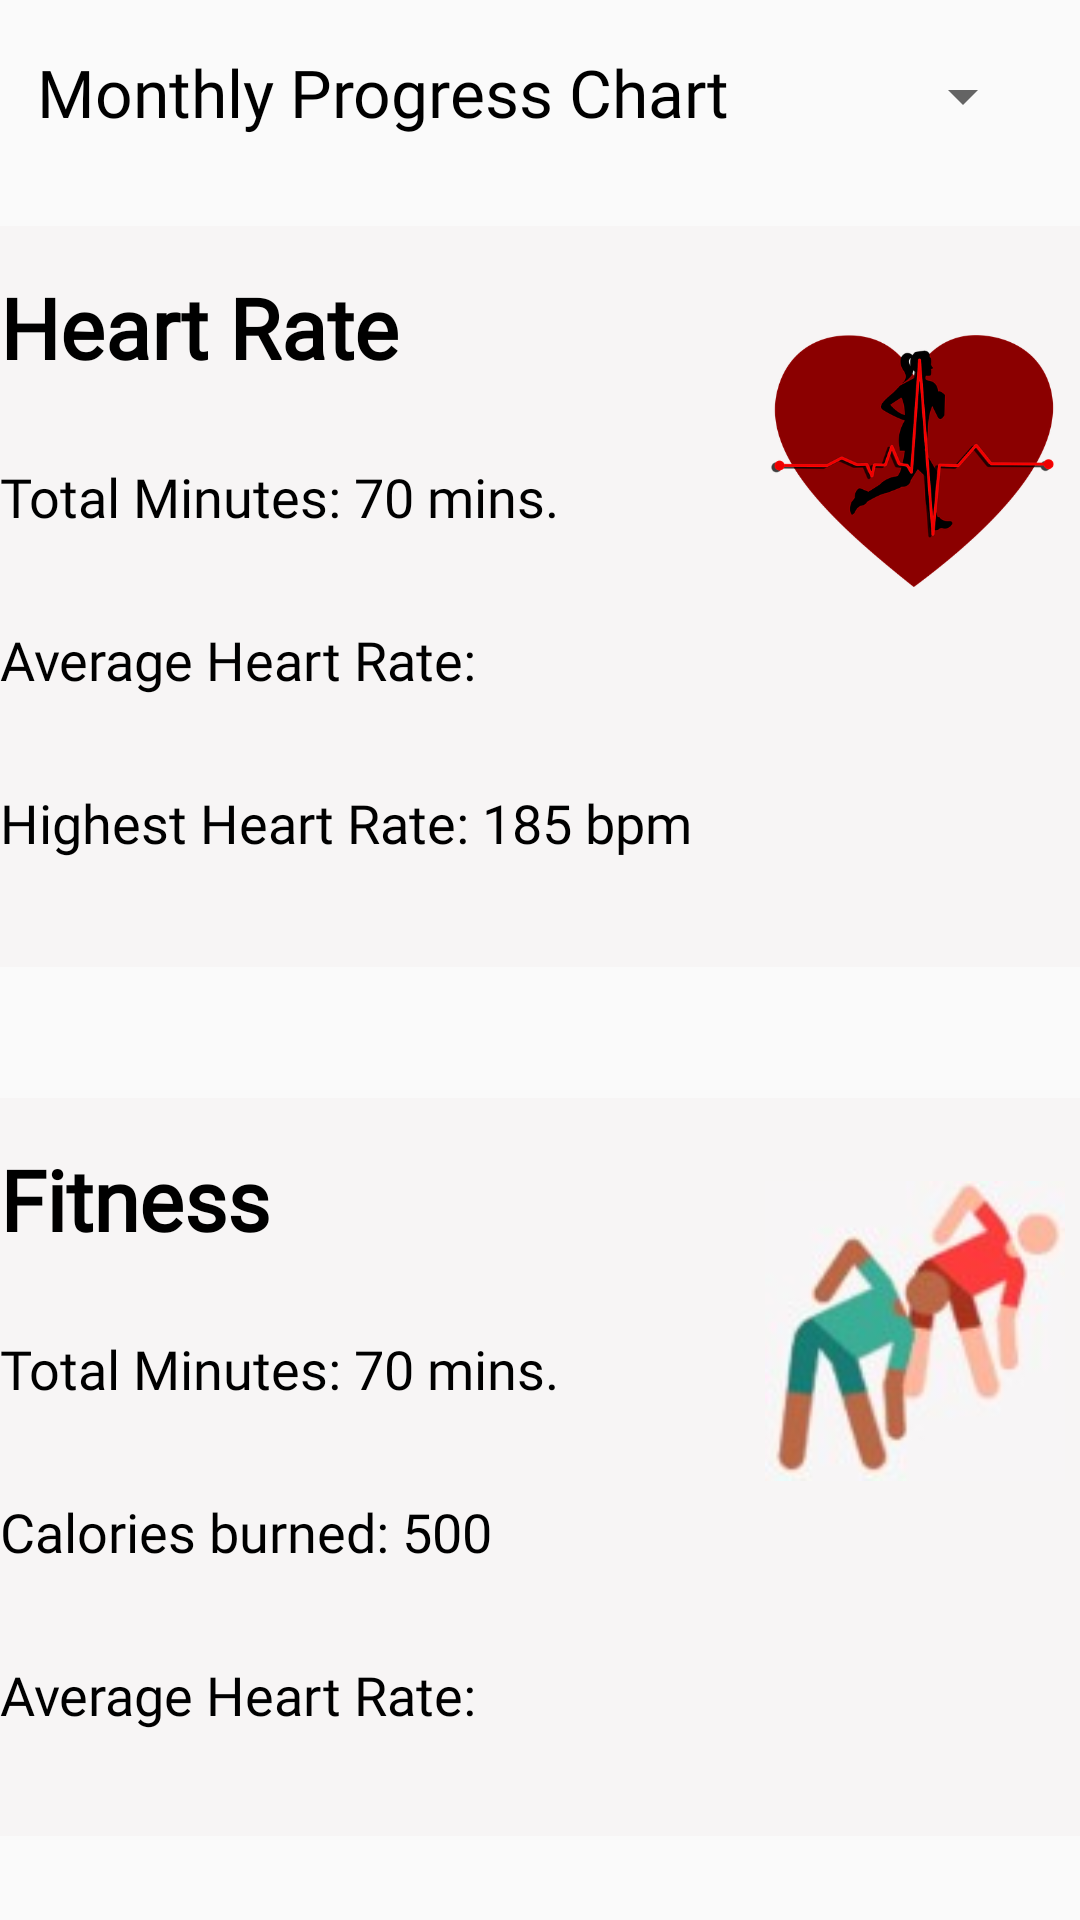

The Android layout XML behind this screen, and the referenced resources:
<!-- AndroidManifest.xml: application theme AppTheme -->
<!-- res/layout/activity_monthly_report.xml -->
<?xml version="1.0" encoding="utf-8"?>
<android.support.constraint.ConstraintLayout xmlns:android="http://schemas.android.com/apk/res/android"
    xmlns:app="http://schemas.android.com/apk/res-auto"
    xmlns:tools="http://schemas.android.com/tools"
    android:layout_width="match_parent"
    android:layout_height="match_parent"
    tools:context=".MonthlyReport">

    <TextView
        android:id="@+id/txtMonthlyRepoert"
        android:layout_width="wrap_content"
        android:layout_height="wrap_content"
        android:layout_marginTop="10dp"
        android:layout_marginEnd="8dp"
        android:layout_marginBottom="8dp"
        android:fontFamily="@font/abeezee"
        android:text="@string/monthly_progress_chart"
        android:textColor="@color/black"
        android:textSize="22sp"
        app:layout_constraintBottom_toBottomOf="parent"
        app:layout_constraintEnd_toEndOf="parent"
        app:layout_constraintHorizontal_bias="0.101"
        app:layout_constraintStart_toStartOf="parent"
        app:layout_constraintTop_toTopOf="parent"
        app:layout_constraintVertical_bias="0.01" />

    <Spinner
        android:id="@+id/spinnerMonth"
        android:layout_width="98dp"
        android:layout_height="32dp"
        android:layout_marginStart="8dp"
        android:layout_marginTop="16dp"
        android:layout_marginEnd="8dp"
        android:layout_marginBottom="8dp"
        app:layout_constraintBottom_toBottomOf="parent"
        app:layout_constraintEnd_toEndOf="parent"
        app:layout_constraintHorizontal_bias="0.971"
        app:layout_constraintStart_toStartOf="parent"
        app:layout_constraintTop_toTopOf="parent"
        app:layout_constraintVertical_bias="0.0" />

    <LinearLayout
        android:id="@+id/heartRateBlock"
        android:layout_width="360dp"
        android:layout_height="247dp"
        android:layout_weight="1.0"
        android:background="@color/background_color_blocks"
        android:orientation="vertical"
        app:layout_constraintBottom_toBottomOf="parent"
        app:layout_constraintEnd_toEndOf="parent"
        app:layout_constraintHorizontal_bias="0.461"
        app:layout_constraintStart_toStartOf="parent"
        app:layout_constraintTop_toTopOf="parent"
        app:layout_constraintVertical_bias="0.192">

        <TextView
            android:id="@+id/txtHeartRateBlockTitle"
            android:layout_width="wrap_content"
            android:layout_height="wrap_content"
            android:layout_marginTop="15dp"
            android:layout_marginBottom="10dp"
            android:fontFamily="@font/helvetica"
            android:text="@string/heart_rate_block_title"
            android:textColor="@color/black"
            android:textSize="28sp"
            android:textStyle="bold" />

        <ImageView
            android:id="@+id/imgCardio"
            android:layout_width="140dp"
            android:layout_height="140dp"
            android:layout_marginStart="235dp"
            android:layout_marginTop="-55dp"
            android:contentDescription="@string/cardio_image_desc"
            app:srcCompat="@drawable/woman_pulse_heart" />

        <TextView
            android:id="@+id/txtTotalMinutesHeart"
            android:layout_width="wrap_content"
            android:layout_height="wrap_content"
            android:layout_marginTop="-70dp"
            android:layout_marginBottom="30dp"
            android:fontFamily="@font/helvetica"
            android:text="@string/total_minutes"
            android:textColor="@color/black"
            android:textSize="18sp" />

        <TextView
            android:id="@+id/txtAvgHeartRateDisplay"
            android:layout_width="wrap_content"
            android:layout_height="wrap_content"
            android:layout_marginBottom="30dp"
            android:fontFamily="@font/helvetica"
            android:text="@string/avg_heart_rate"
            android:textColor="@color/black"
            android:textSize="18sp" />

        <TextView
            android:id="@+id/txtHighestHeartRate"
            android:layout_width="wrap_content"
            android:layout_height="wrap_content"
            android:layout_marginBottom="-10dp"
            android:fontFamily="@font/helvetica"
            android:text="@string/highest_heart_rate"
            android:textColor="@color/black"
            android:textSize="18sp" />

    </LinearLayout>


    <LinearLayout
        android:id="@+id/fitnessBlock"
        android:layout_width="360dp"
        android:layout_height="246dp"
        android:background="@color/background_color_blocks"
        android:orientation="vertical"
        app:layout_constraintBottom_toBottomOf="parent"
        app:layout_constraintEnd_toEndOf="parent"
        app:layout_constraintHorizontal_bias="0.411"
        app:layout_constraintStart_toStartOf="parent"
        app:layout_constraintTop_toTopOf="parent"
        app:layout_constraintVertical_bias="0.929">

        <TextView
            android:id="@+id/txtFitness"
            android:layout_width="wrap_content"
            android:layout_height="wrap_content"
            android:layout_marginTop="15dp"
            android:layout_marginBottom="30dp"
            android:fontFamily="@font/helvetica"
            android:text="@string/fitness_title_block"
            android:textColor="@color/black"
            android:textSize="28sp"
            android:textStyle="bold" />

        <ImageView
            android:id="@+id/imgFitness"
            android:layout_width="100dp"
            android:layout_height="100dp"
            android:layout_marginStart="255dp"
            android:layout_marginTop="-55dp"
            android:contentDescription="@string/fitness_image_desc"
            app:srcCompat="@drawable/people_stretching" />

        <TextView
            android:id="@+id/txtTotalMinutesFitness"
            android:layout_width="wrap_content"
            android:layout_height="wrap_content"
            android:layout_marginTop="-50dp"
            android:layout_marginBottom="30dp"
            android:fontFamily="@font/helvetica"
            android:text="@string/total_minutes"
            android:textColor="@color/black"
            android:textSize="18sp" />


        <TextView
            android:id="@+id/txtCaloriesBurned"
            android:layout_width="wrap_content"
            android:layout_height="wrap_content"
            android:layout_marginBottom="30dp"
            android:fontFamily="@font/helvetica"
            android:text="@string/calories_burned"
            android:textColor="@color/black"
            android:textSize="18sp" />


        <TextView
            android:id="@+id/txtAverageHeartRateFitness"
            android:layout_width="wrap_content"
            android:layout_height="wrap_content"
            android:fontFamily="@font/helvetica"
            android:text="@string/avg_heart_rate"
            android:textColor="@color/black"
            android:textSize="18sp" />


    </LinearLayout>

</android.support.constraint.ConstraintLayout>
<!-- resources referenced by this layout -->
<resources>
  <color name="background_color_blocks">#F7F5F5</color>
  <color name="black">#000000</color>
  <!-- drawable people_stretching: jpg bitmap (drawable, 3887 bytes) -->
  <!-- drawable woman_pulse_heart: png bitmap (drawable, 41736 bytes) -->
  <string name="avg_heart_rate">Average Heart Rate:</string>
  <string name="calories_burned">Calories burned: 500</string>
  <string name="cardio_image_desc">Cardio Image</string>
  <string name="fitness_image_desc">Fitness Image</string>
  <string name="fitness_title_block">Fitness </string>
  <string name="heart_rate_block_title">Heart Rate</string>
  <string name="highest_heart_rate">Highest Heart Rate: 185 bpm</string>
  <string name="monthly_progress_chart">Monthly Progress Chart</string>
  <string name="total_minutes">Total Minutes: 70 mins.</string>
  <style name="AppTheme" parent="Theme.AppCompat.Light">
          
          <item name="colorPrimary">@color/colorPrimary</item>
          <item name="colorPrimaryDark">@color/colorPrimaryDark</item>
          <item name="colorAccent">@color/colorAccent</item>
      </style>
  <color name="colorPrimary">#008577</color>
  <color name="colorPrimaryDark">#b70f0a</color>
  <color name="colorAccent">#D81B60</color>
</resources>
